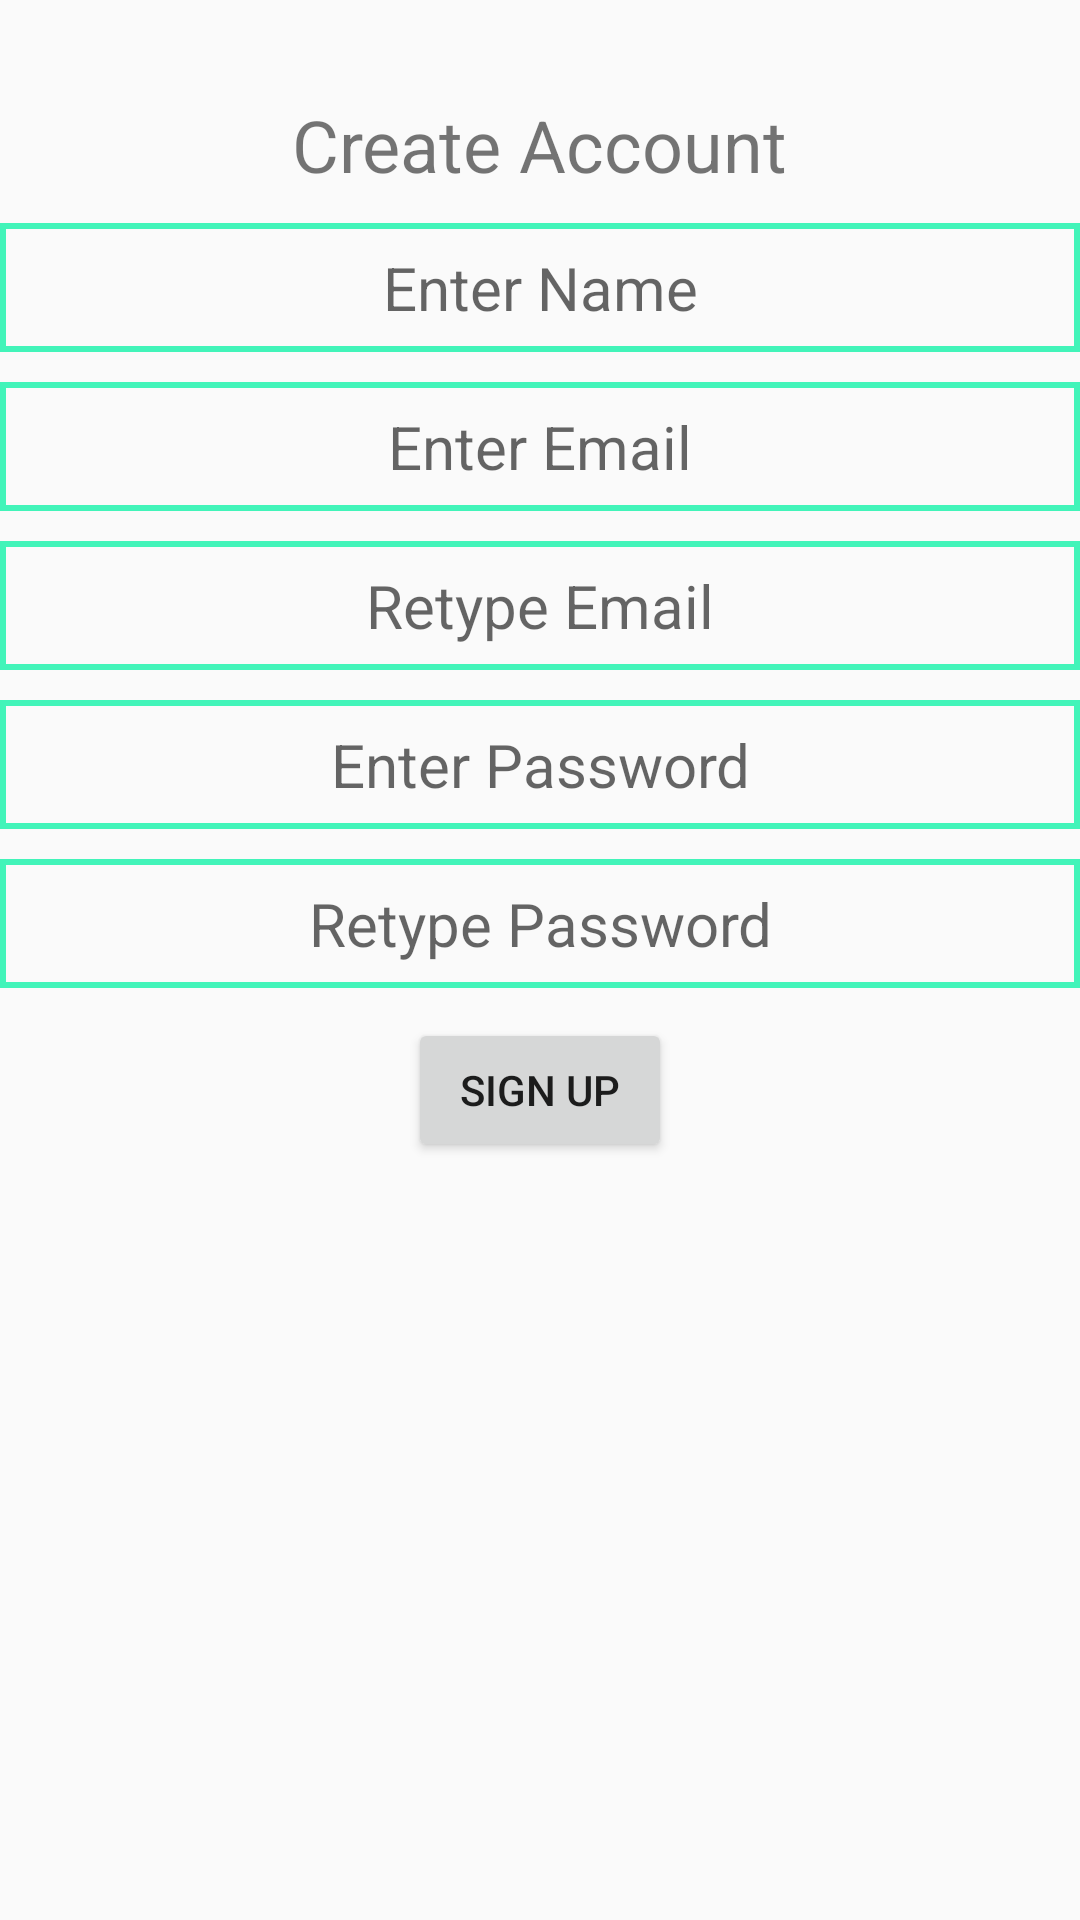

Here is an Android app screen rendered from its layout file. Give the layout XML and the strings, colors and styles it references.
<!-- AndroidManifest.xml: application theme AppTheme -->
<!-- res/layout/activity_create_account.xml -->
<?xml version="1.0" encoding="utf-8"?>
<LinearLayout xmlns:android="http://schemas.android.com/apk/res/android"
    xmlns:tools="http://schemas.android.com/tools"
    android:layout_width="match_parent"
    android:layout_height="match_parent"
    android:descendantFocusability="beforeDescendants"
    android:focusableInTouchMode="true"
    tools:context="mrgoky.rememberr.ui.CreateAccountActivity">

    <ScrollView
        android:layout_width="match_parent"
        android:layout_height="match_parent">

        <RelativeLayout
            android:layout_width="match_parent"
            android:layout_height="match_parent">

            <TextView
                android:id="@+id/create_account_title"
                android:layout_width="wrap_content"
                android:layout_height="wrap_content"
                android:layout_centerHorizontal="true"
                android:paddingTop="32dp"
                android:text="Create Account"
                android:textSize="24dp" />

            <EditText
                android:id="@+id/new_name"
                android:layout_width="match_parent"
                android:layout_height="wrap_content"
                android:layout_below="@+id/create_account_title"
                android:layout_centerHorizontal="true"
                android:layout_marginTop="10dp"
                android:background="@drawable/edit_text_background"
                android:gravity="center"
                android:hint="Enter Name"
                android:inputType="textPersonName"
                android:maxLines="1"
                android:paddingBottom="8dp"
                android:paddingTop="8dp"
                android:textSize="20dp" />

            <EditText
                android:id="@+id/new_email"
                android:layout_width="match_parent"
                android:layout_height="wrap_content"
                android:layout_below="@+id/new_name"
                android:layout_centerHorizontal="true"
                android:layout_marginTop="10dp"
                android:background="@drawable/edit_text_background"
                android:gravity="center"
                android:hint="Enter Email"
                android:inputType="textEmailAddress"
                android:maxLines="1"
                android:paddingBottom="8dp"
                android:paddingTop="8dp"
                android:textSize="20dp" />

            <EditText
                android:id="@+id/confirm_email"
                android:layout_width="match_parent"
                android:layout_height="wrap_content"
                android:layout_below="@+id/new_email"
                android:layout_centerHorizontal="true"
                android:layout_marginTop="10dp"
                android:background="@drawable/edit_text_background"
                android:gravity="center"
                android:hint="Retype Email"
                android:inputType="textEmailAddress"
                android:maxLines="1"
                android:paddingBottom="8dp"
                android:paddingTop="8dp"
                android:textSize="20dp" />

            <EditText
                android:id="@+id/create_password"
                android:layout_width="match_parent"
                android:layout_height="wrap_content"
                android:layout_below="@+id/confirm_email"
                android:layout_centerHorizontal="true"
                android:layout_marginTop="10dp"
                android:background="@drawable/edit_text_background"
                android:gravity="center"
                android:hint="Enter Password"
                android:inputType="textPassword"
                android:maxLines="1"
                android:paddingBottom="8dp"
                android:paddingTop="8dp"
                android:textSize="20dp" />

            <EditText
                android:id="@+id/confirm_password"
                android:layout_width="match_parent"
                android:layout_height="wrap_content"
                android:layout_below="@+id/create_password"
                android:layout_centerHorizontal="true"
                android:layout_marginTop="10dp"
                android:background="@drawable/edit_text_background"
                android:gravity="center"
                android:hint="Retype Password"
                android:inputType="textPassword"
                android:maxLines="1"
                android:paddingBottom="8dp"
                android:paddingTop="8dp"
                android:textSize="20dp" />

            <Button
                android:id="@+id/sign_up_button"
                android:layout_width="wrap_content"
                android:layout_height="wrap_content"
                android:layout_below="@+id/confirm_password"
                android:layout_centerHorizontal="true"
                android:layout_marginTop="10dp"
                android:text="Sign Up" />

        </RelativeLayout>
    </ScrollView>

</LinearLayout>
<!-- resources referenced by this layout -->
<resources>
  <!-- drawable edit_text_background (drawable) -->
  <shape xmlns:android="http://schemas.android.com/apk/res/android">
      <stroke
          android:width="2dp"
          android:color="@color/appGreenThemeColor" />
  </shape>
  <style name="AppTheme" parent="Theme.AppCompat.Light.DarkActionBar">
          
          <item name="colorPrimary">@color/appGreenThemeColor</item>
          <item name="colorPrimaryDark">@color/appGreenThemeColor</item>
          <item name="colorAccent">@color/colorAccent</item>
      </style>
  <color name="appGreenThemeColor">#42f4b9</color>
  <color name="colorAccent">#FF4081</color>
</resources>
